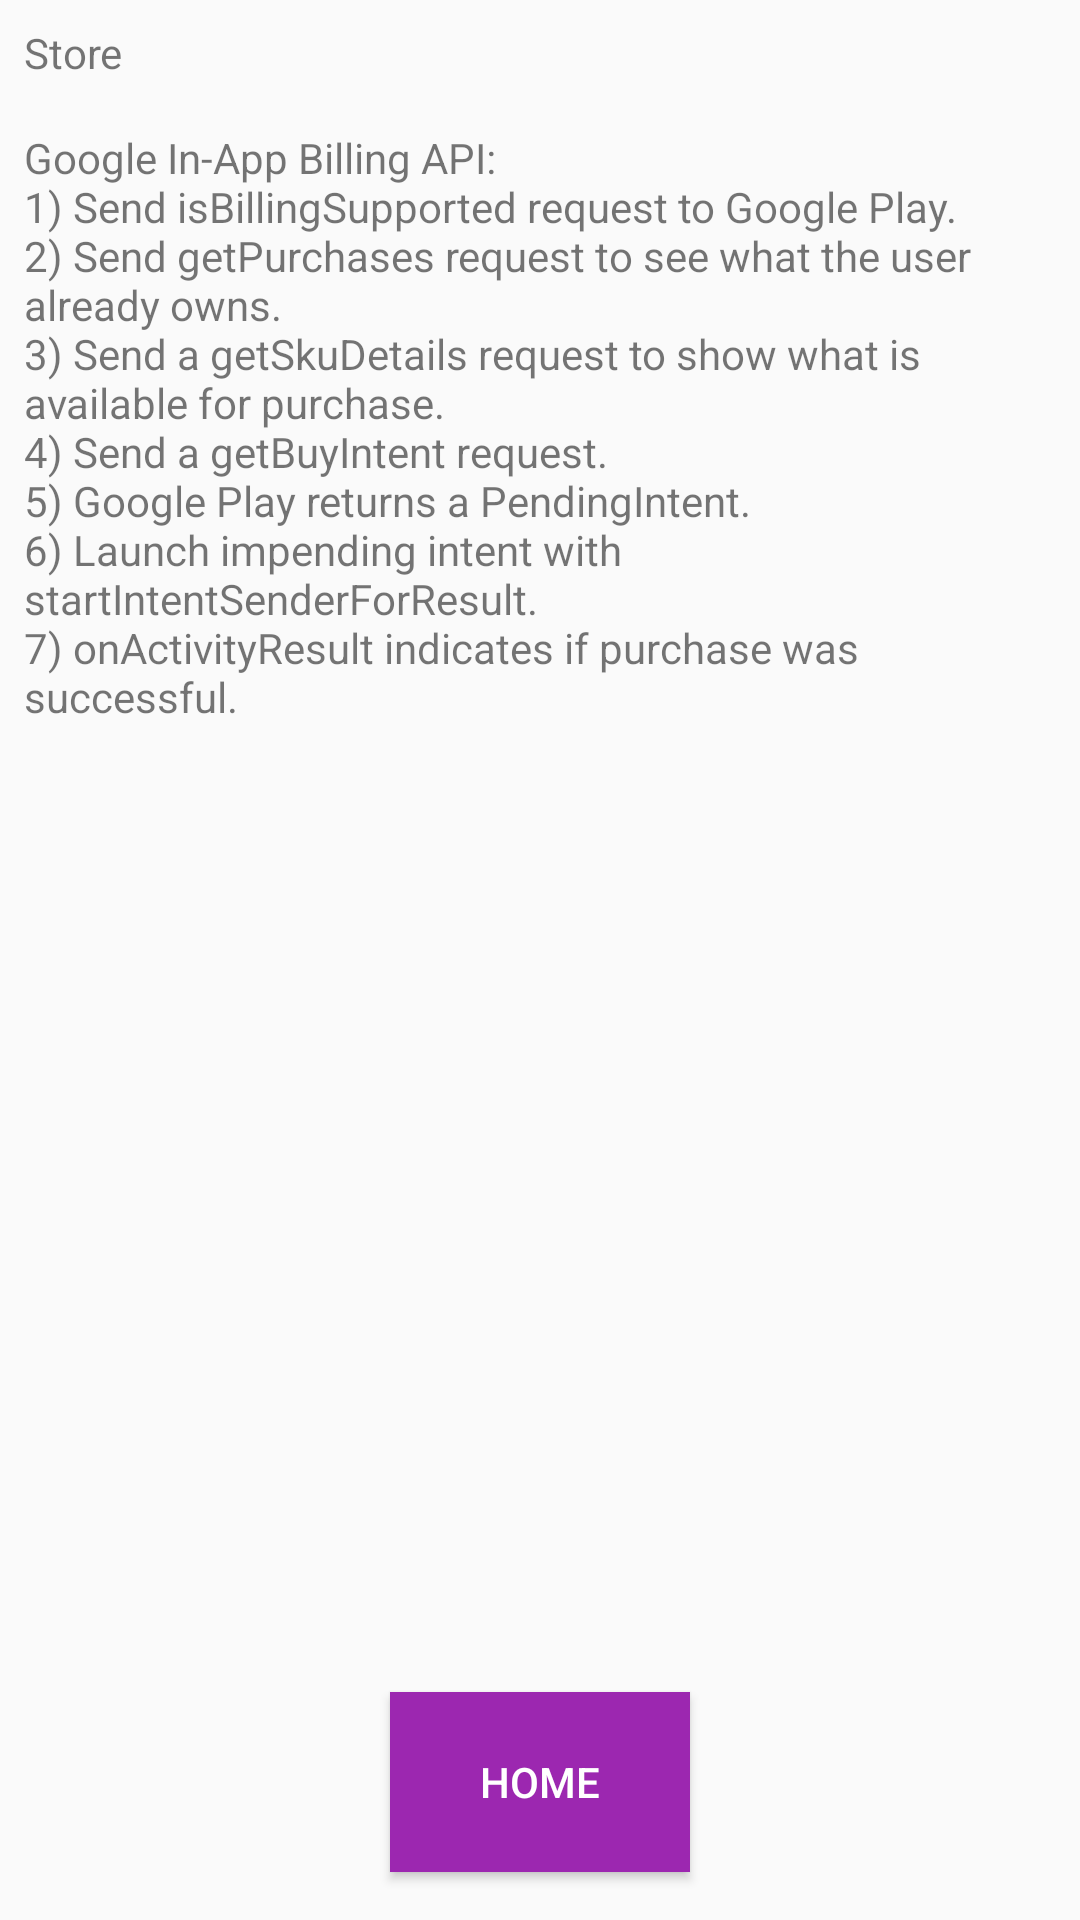

Here is an Android app screen rendered from its layout file. Give the layout XML and the strings, colors and styles it references.
<!-- AndroidManifest.xml: application theme AppTheme -->
<!-- res/layout/activity_store.xml -->
<?xml version="1.0" encoding="utf-8"?>
<RelativeLayout xmlns:android="http://schemas.android.com/apk/res/android"
    xmlns:tools="http://schemas.android.com/tools"
    android:layout_width="match_parent"
    android:layout_height="match_parent"
    tools:context="com.example.android.musicalstructure.Store">

    <TextView
        android:id="@+id/store_title"
        style="@style/TextViewTheme"
        android:text="@string/store" />

    <TextView
        style="@style/TextViewTheme"
        android:text="@string/store_description"
        android:layout_below="@id/store_title"/>

    <Button
        android:id="@+id/storeToHome"
        style="@style/HomeButtonTheme" />

</RelativeLayout>
<!-- resources referenced by this layout -->
<resources>
  <string name="store">Store</string>
  <string name="store_description">Google In-App Billing API:
          \n1) Send isBillingSupported request to Google Play.
          \n2) Send getPurchases request to see what the user already owns.
          \n3) Send a getSkuDetails request to show what is available for purchase.
          \n4) Send a getBuyIntent request.
          \n5) Google Play returns a PendingIntent.
          \n6) Launch impending intent with startIntentSenderForResult.
          \n7) onActivityResult indicates if purchase was successful.</string>
  <style name="HomeButtonTheme">
          <item name="android:layout_width">100dp</item>
          <item name="android:layout_height">60dp</item>
          <item name="android:layout_alignParentBottom">true</item>
          <item name="android:layout_centerHorizontal">true</item>
          <item name="android:layout_marginBottom">16dp</item>
          <item name="android:text">@string/home</item>
          <item name="android:background">@color/colorPrimary</item>
          <item name="android:textColor">@android:color/white</item>
      </style>
  <style name="TextViewTheme">
          <item name="android:layout_height">wrap_content</item>
          <item name="android:layout_width">match_parent</item>
          <item name="android:layout_margin">8dp</item>
      </style>
  <style name="AppTheme" parent="Theme.AppCompat.Light.DarkActionBar">
          
          <item name="colorPrimary">@color/colorPrimary</item>
          <item name="colorPrimaryDark">@color/colorPrimaryDark</item>
          <item name="colorAccent">@color/colorAccent</item>
      </style>
  <string name="home">Home</string>
  <color name="colorPrimary">#9c27b0</color>
  <color name="colorPrimaryDark">#6a0080</color>
  <color name="colorAccent">#ffeb3b</color>
</resources>
